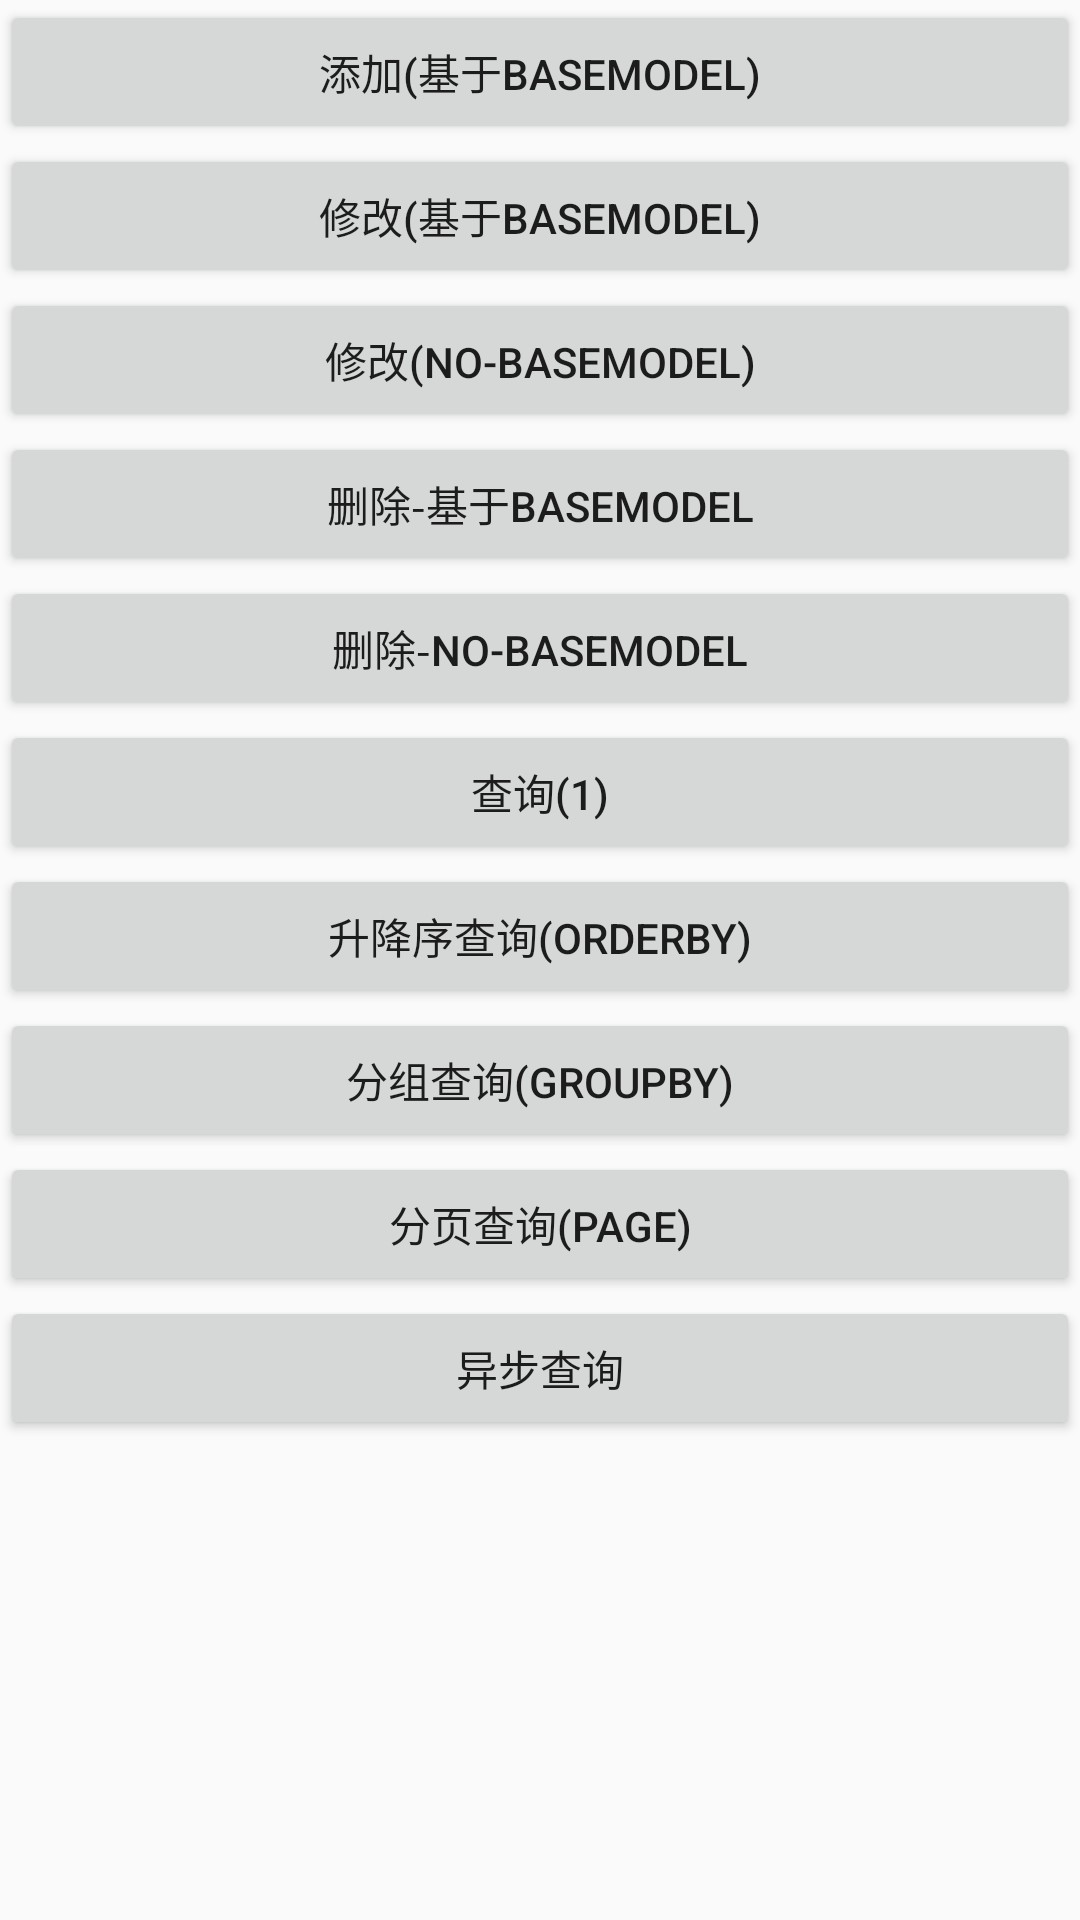

This screen was rendered from an Android layout file. Write that file and the resources it references.
<!-- AndroidManifest.xml: application theme AppTheme -->
<!-- res/layout/dbflow_layout.xml -->
<?xml version="1.0" encoding="utf-8"?>
<LinearLayout xmlns:android="http://schemas.android.com/apk/res/android"
    android:layout_width="match_parent"
    android:layout_height="match_parent"
    android:orientation="vertical">

    <Button
        android:id="@+id/db_btn0"
        android:layout_width="match_parent"
        android:layout_height="wrap_content"
        android:text="添加(基于BaseModel)"/>


    <Button
        android:id="@+id/db_btn1"
        android:layout_width="match_parent"
        android:layout_height="wrap_content"
        android:text="修改(基于BaseModel)"/>
    <Button
        android:id="@+id/db_btn2"
        android:layout_width="match_parent"
        android:layout_height="wrap_content"
        android:text="修改(no-BaseModel)"/>

    <Button
        android:id="@+id/db_btn3"
        android:layout_width="match_parent"
        android:layout_height="wrap_content"
        android:text="删除-基于BaseModel"/>

    <Button
        android:id="@+id/db_btn4"
        android:layout_width="match_parent"
        android:layout_height="wrap_content"
        android:text="删除-no-BaseModel"/>

    <Button
        android:id="@+id/db_btn5"
        android:layout_width="match_parent"
        android:layout_height="wrap_content"
        android:text="查询(1)"/>
    <Button
        android:id="@+id/db_btn6"
        android:layout_width="match_parent"
        android:layout_height="wrap_content"
        android:text="升降序查询(OrderBy)"/>

    <Button
        android:id="@+id/db_btn7"
        android:layout_width="match_parent"
        android:layout_height="wrap_content"
        android:text="分组查询(GroupBy)"/>
    <Button
        android:id="@+id/db_btn8"
        android:layout_width="match_parent"
        android:layout_height="wrap_content"
        android:text="分页查询(Page)"/>
    <Button
        android:id="@+id/db_btn9"
        android:layout_width="match_parent"
        android:layout_height="wrap_content"
        android:text="异步查询"/>



</LinearLayout>
<!-- resources referenced by this layout -->
<resources>
  <style name="AppTheme" parent="Theme.AppCompat.Light.DarkActionBar">
          
          <item name="colorPrimary">@color/colorPrimary</item>
          <item name="colorPrimaryDark">@color/colorPrimaryDark</item>
          <item name="colorAccent">@color/colorAccent</item>
      </style>
  <!-- not gathered from this repository: default colours our renderer supplied (Android Studio template values) -->
  <color name="colorPrimary">#FF6200EE</color>
  <color name="colorPrimaryDark">#FF3700B3</color>
  <color name="colorAccent">#FF03DAC5</color>
</resources>
